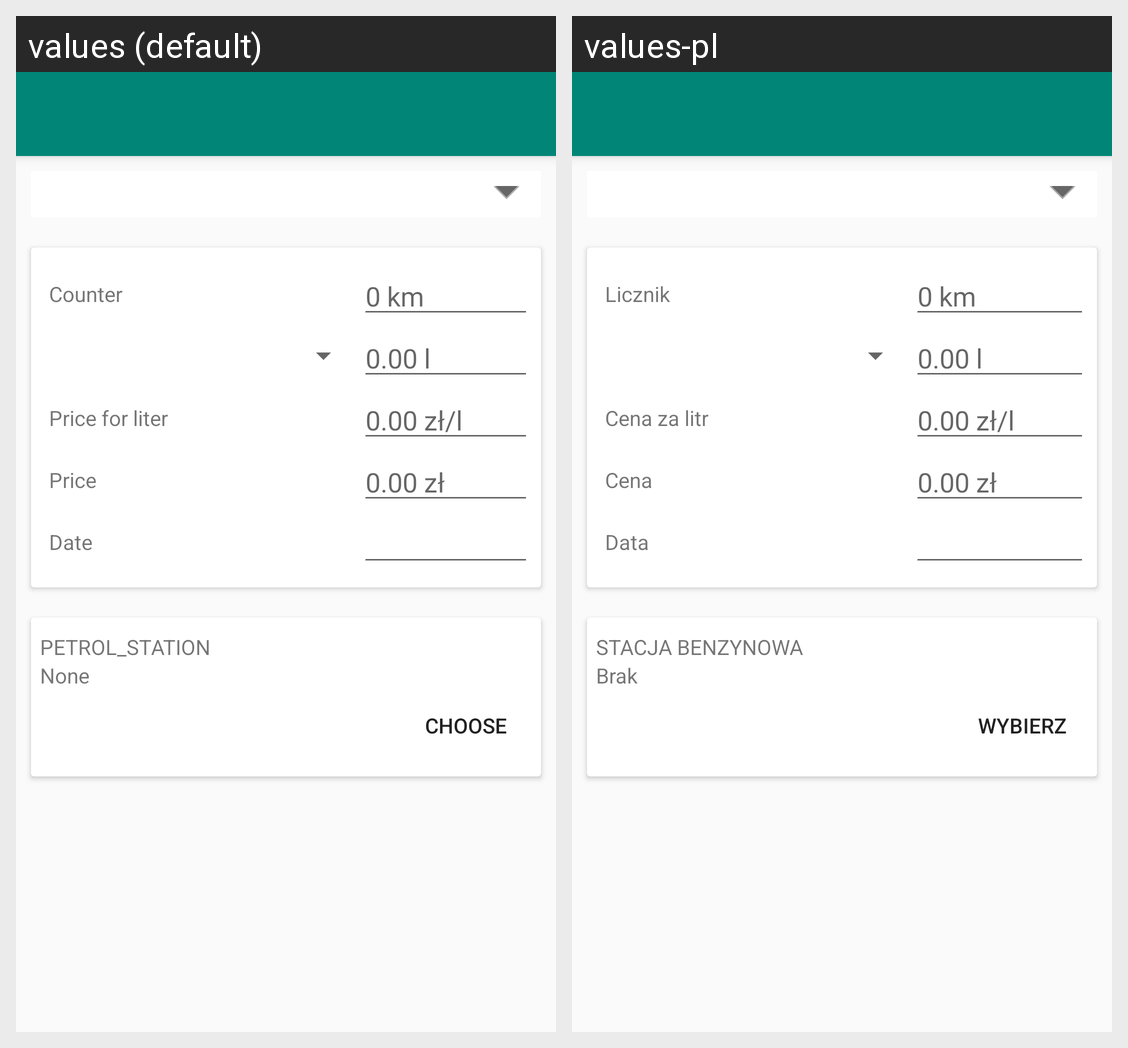

Locale-by-locale string values for the Android screen shown in this grid:
Android screen res/layout/activity_add_refuel.xml rendered under 2 locales, left to right: values (default), values-pl. Device: Nexus 5 (rendered at 1080×1920; each locale shown at half size, 540×960, under a caption strip naming it); theme AppTheme.NoActionBar.
Strings drawn on this screen, with the default value and each locale's value (text and hints the layout hard-codes, and strings that could not be matched under every locale, appear in the picture but are not listed):

counter
  values: Counter
  values-pl: Licznik

price_for_liter
  values: Price for liter
  values-pl: Cena za litr

price
  values: Price
  values-pl: Cena

date
  values: Date
  values-pl: Data

petrol_station
  values: PETROL_STATION
  values-pl: STACJA BENZYNOWA

none
  values: None
  values-pl: Brak

choose
  values: Choose
  values-pl: Wybierz
